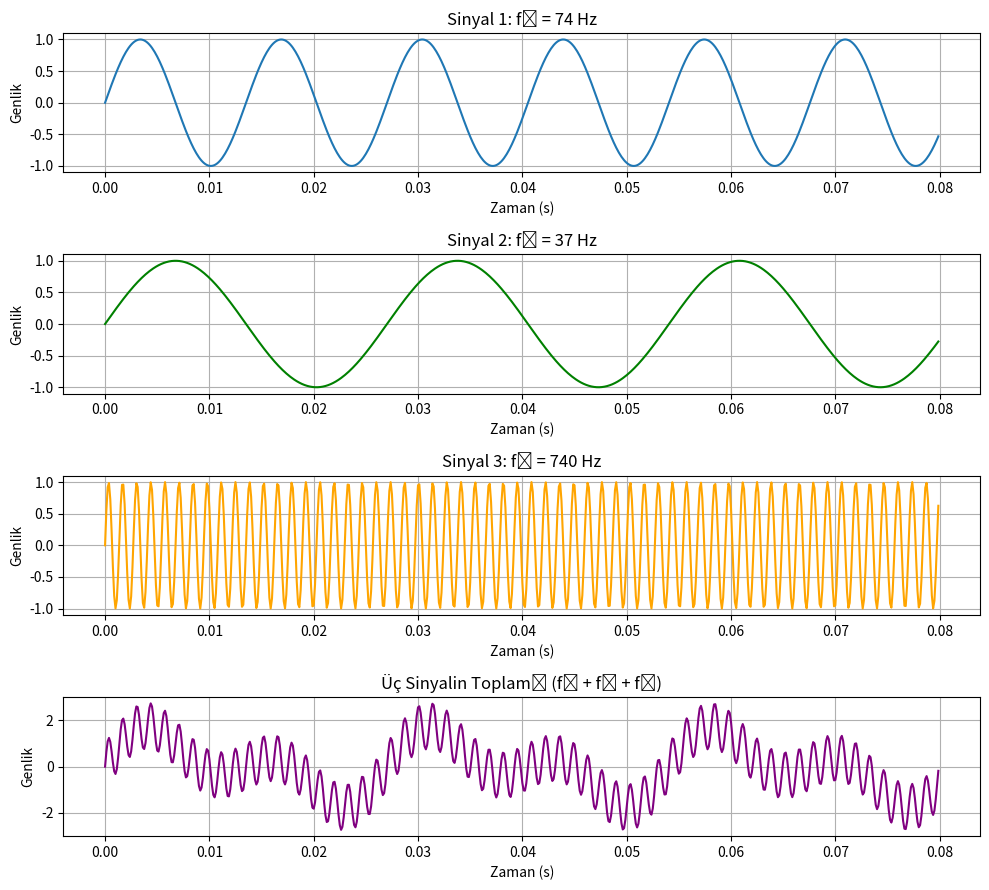

Here is the Python script that generated this plot:
import numpy as np
import matplotlib.pyplot as plt

def main():

    # TEMEL PARAMETRELER
    # [redacted]
    # [redacted]

    f0 = 74   # f0 = 31 + 26 + 17 = 74 Hz

    # Ödevde istenen frekanslar
    f1 = f0        # 74 Hz
    f2 = f0 / 2    # 37 Hz
    f3 = 10 * f0   # 740 Hz


    # ÖRNEKLEME FREKANSI (Sampling Frequency)

    # Nyquist Kriteri:
    # Bir sinyalin aliasing olmadan doğru örneklenmesi için:
    #        fs > 2 * f_max
    #
    # fs  → örnekleme frekansı
    # f_max → sinyaldeki en yüksek frekans
   
    f_max = f3  # 740 Hz

     # Nyquist sınırı:
     # fs > 2 * 740 = 1480 Hz olmalı

    # Güvenli seçim:
    fs = 8000 

    # Neden 8000 Hz seçildi?
    # Nyquist şartını fazlasıyla sağlar.
    # Dalga formu düzgün görünür.
    # Hesaplama yükü düşük.
    # Grafik için yeterli çözünürlük.


  
    # ORTAK ZAMAN EKSENİ
    
    duration = 0.08  

    """
    0.08 s seçildi çünkü:

    - En düşük frekans = 37 Hz
    - T = 1/37 ≈ 0.027 s
    - 3T ≈ 0.081 s
    - Yani en az 3 periyot gösteriliyor
    """

    t = np.arange(0, duration, 1/fs)

    
    # SİNYALLER
   
    x1 = np.sin(2 * np.pi * f1 * t)
    x2 = np.sin(2 * np.pi * f2 * t)
    x3 = np.sin(2 * np.pi * f3 * t)

  
    # TOPLAM SİNYAL
   
    x_sum = x1 + x2 + x3
# GRAFİKLER
   
    plt.figure(figsize=(10, 9))

    plt.subplot(4, 1, 1)
    plt.plot(t, x1)
    plt.title("Sinyal 1: f₁ = 74 Hz")
    plt.xlabel("Zaman (s)")
    plt.ylabel("Genlik")
    plt.grid(True)

    plt.subplot(4, 1, 2)
    plt.plot(t, x2, color='green')
    plt.title("Sinyal 2: f₂ = 37 Hz")
    plt.xlabel("Zaman (s)")
    plt.ylabel("Genlik")
    plt.grid(True)

    plt.subplot(4, 1, 3)
    plt.plot(t, x3, color='orange')
    plt.title("Sinyal 3: f₃ = 740 Hz")
    plt.xlabel("Zaman (s)")
    plt.ylabel("Genlik")
    plt.grid(True)

    plt.subplot(4, 1, 4)
    plt.plot(t, x_sum, color='purple')
    plt.title("Üç Sinyalin Toplamı (f₁ + f₂ + f₃)")
    plt.xlabel("Zaman (s)")
    plt.ylabel("Genlik")
    plt.grid(True)

    plt.tight_layout()
    plt.show()

# Program başlangıç noktası
if __name__ == "__main__":
    main()